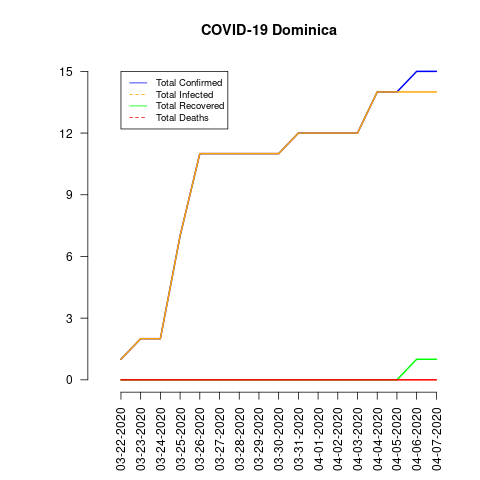

Source data for this figure (header and first rows):
date, total_confirmed, total_deaths, total_recovered, total_infected, mortality_rate, recovery_rate, daily_growth_rate
03-22-2020, 1, 0, 0, 1, 0.0, 0.0, 0
03-23-2020, 2, 0, 0, 2, 0.0, 0.0, 1.0
03-24-2020, 2, 0, 0, 2, 0.0, 0.0, 0.0
03-25-2020, 7, 0, 0, 7, 0.0, 0.0, 2.5
03-26-2020, 11, 0, 0, 11, 0.0, 0.0, 0.5714
03-27-2020, 11, 0, 0, 11, 0.0, 0.0, 0.0
03-28-2020, 11, 0, 0, 11, 0.0, 0.0, 0.0
03-29-2020, 11, 0, 0, 11, 0.0, 0.0, 0.0
03-30-2020, 11, 0, 0, 11, 0.0, 0.0, 0.0
03-31-2020, 12, 0, 0, 12, 0.0, 0.0, 0.09091
04-01-2020, 12, 0, 0, 12, 0.0, 0.0, 0.0
04-02-2020, 12, 0, 0, 12, 0.0, 0.0, 0.0
04-03-2020, 12, 0, 0, 12, 0.0, 0.0, 0.0
04-04-2020, 14, 0, 0, 14, 0.0, 0.0, 0.1667
04-05-2020, 14, 0, 0, 14, 0.0, 0.0, 0.0
04-06-2020, 15, 0, 1, 14, 0.0, 6.67, 0.07143
04-07-2020, 15, 0, 1, 14, 0.0, 6.67, 0.0
